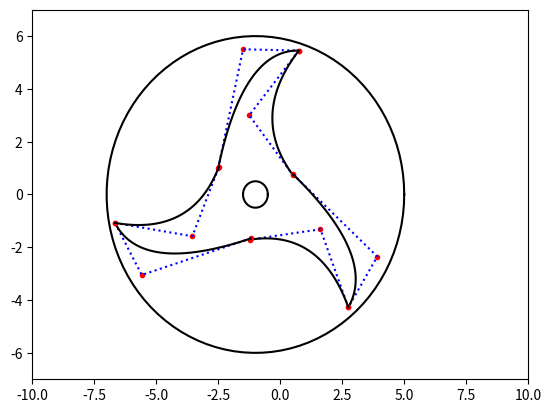

Here is the Python script that generated this plot:
# -*- coding: utf-8 -*-
"""
Created on Tue Jan 12 15:50:29 2021

@author: imrini
"""

import numpy as np
import matplotlib.pyplot as plt


xmin, xmax = plt.xlim(-10, 10)  # pour délimiter la fenêtre
ymin, ymax = plt.ylim(-7, 7)


def trace_cercle(a, b, r):
    t = np.linspace(0, np.pi*2,100)
    x = a + np.cos(t)*r
    y = b + np.sin(t)*r
    plt.plot(x,y,'black')
    
def visu_point(matPoint,style):
    # matPoint contient les coordonnées des points 
    x = matPoint[0, :]
    y = matPoint[1, :]
    plt.plot(x, y, style)
    
def mat_Translation_h(tx,ty):
    mat = np.array([[1, 0, tx],
                    [0, 1, ty],
                    [0, 0, 1]])
    return mat

def mat_Scale_h(sx,sy):
    mat = np.array([[sx, 0, 0],
                    [0, sy, 0],
                    [0, 0, 1]])
    return mat
    
def mat_Rotation_h(theta):
    mat = np.array([[np.cos(theta), -np.sin(theta), 0],
                    [np.sin(theta), np.cos(theta), 0],
                    [0, 0, 1]])
    return mat
    


def visu_BezierQuad(matPointControl,str):
    
    n=50
    mt = np.linspace(0,1.,n)  
    matt = np.ones((3,n))  # que des 1
    matt[1,:] = mt  # ligne avec les t
    matt[2,:] = mt*mt  # ligne avec les t*t

    matBezier3 = np.array([[1, 0, 0], 
                           [-2, 2, 0], 
                           [1, -2, 1]])

    matPointligne = np.dot(np.dot(matt.T,matBezier3),matPointControl.T)
    matPoint=matPointligne.T  # on transpose

    visu_point(matPointControl,'r.')
    visu_point(matPointControl,'b:')
    visu_point(matPoint,str)
    
def dessin_oeil():
    rayon= 6
    trace_cercle(-1,0,rayon)
    
    rp = 0.5
    trace_cercle(-1,0,rp)
    
def trace_tomoe(tab1,tab2):         
    visu_BezierQuad(tab1, 'black')
    visu_BezierQuad(tab2, 'black')



def rotation_tomoe(tab,teta):
    ro = np.dot(mat_Rotation_h(teta), tab)
    return ro

def trans_tomoe(tab,tx,ty):
    sc = np.dot(mat_Translation_h(tx, ty), tab)
    return sc



#Methode qui nous permettera de dessiner le tomoé en bas a droite
def trace_tomoe2(tab1,tab2):
    #on fais une transformation géométriques une rotation pour le 2e tomoe
    rtomoe1_deux = rotation_tomoe(tab1,4*np.pi/3) 
    rtomoe2_deux = rotation_tomoe(tab2,4*np.pi/3)
                   
    #on translate afin que les deux tomoe se collent
    ttomoe1_deux = trans_tomoe(rtomoe1_deux,-1.60,-0.90)
    ttomoe2_deux = trans_tomoe(rtomoe2_deux,-1.60,-0.90)
    

    #on dessine apres la rotation et la translation
    trace_tomoe(ttomoe1_deux,ttomoe2_deux)
    
def trace_tomoe3(tab1,tab2):
    rtomoe1_trois = rotation_tomoe(tab1,2*np.pi/3) 
    rtomoe2_trois = rotation_tomoe(tab2,2*np.pi/3)
    
    ttomoe1_trois = trans_tomoe(rtomoe1_trois,-1.57,1.0)
    ttomoe2_trois = trans_tomoe(rtomoe2_trois,-1.57,1.0)
    
    trace_tomoe(ttomoe1_trois, ttomoe2_trois)
    
#on initialise le tomoe de base
tomoe1 = np.array([[-2.5 ,-1.5 , 0.75],[1 ,5.5 ,5.45],[1 ,1 ,1]])
tomoe2 = np.array([[0.75 ,-1.25 , 0.5],[5.45 ,3 ,0.75], [1 ,1 ,1]])  
   

#Dessin des tomoe
trace_tomoe(tomoe1,tomoe2)
trace_tomoe2(tomoe1,tomoe2);
trace_tomoe3(tomoe1, tomoe2)

dessin_oeil()

